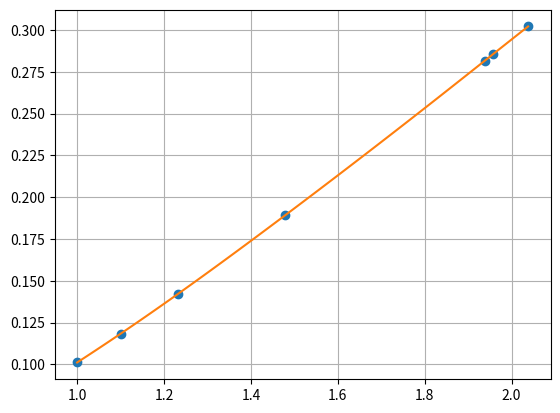

Recreate this plot in Python.
"""

Лаборатонрая работа #7
Вариант 9

"""

import numpy as np
import matplotlib.pyplot as plt

mas_x = np.array([1.0000, 1.1000, 1.2320, 1.4796,  1.9383,  1.9577, 2.0380], dtype=float)
mas_y = np.array([0.1011, 0.1183, 0.1421, 0.1893, 0.2816, 0.2856,  0.3021], dtype=float)


def polinome(mas_x, mas_y, t):
 z = 0
 for j in range(len(mas_y)):
  p1 = 1
  p2 = 1
  for i in range(len(mas_x)):
   if i == j:
    p1 = p1 * 1
    p2 = p2 * 1
   else:
    p1 = p1 * (t - mas_x[i])
    p2 = p2 * (mas_x[j] - mas_x[i])
  z = z + mas_y[j] * p1 / p2
 return z

print(polinome(mas_x, mas_y, 1.3))
x_new = np.linspace(np.min(mas_x), np.max(mas_x), 100)
y_new = [polinome(mas_x, mas_y, i) for i in x_new]
plt.plot(mas_x, mas_y, 'o', x_new, y_new)
plt.grid(True)
plt.show()
